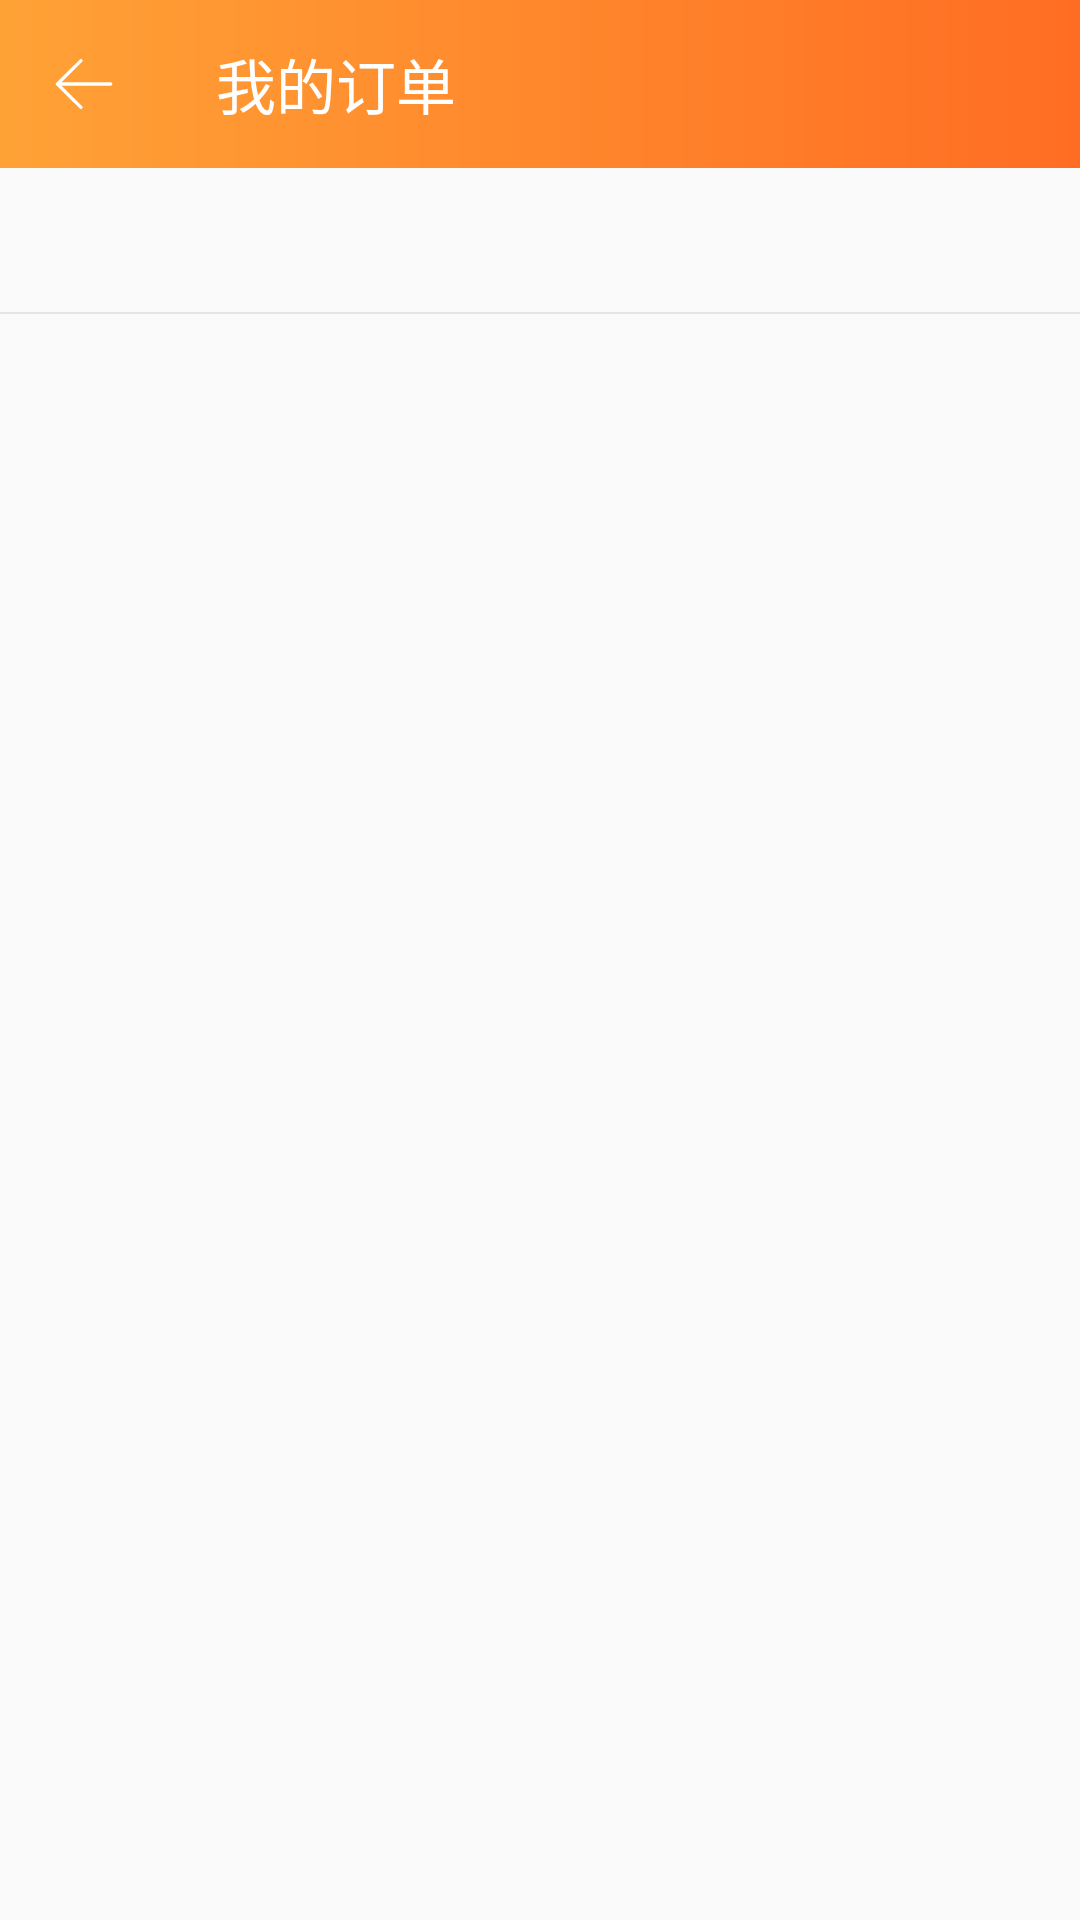

Layout XML and referenced resources for this Android screen:
<!-- AndroidManifest.xml: application theme AppTheme.NoActionBar -->
<!-- res/layout/activity_order_management.xml -->
<?xml version="1.0" encoding="utf-8"?>
<LinearLayout xmlns:android="http://schemas.android.com/apk/res/android"
    xmlns:app="http://schemas.android.com/apk/res-auto"
    android:layout_width="match_parent"
    android:layout_height="match_parent"
    android:orientation="vertical"
    >

    <androidx.appcompat.widget.Toolbar
        android:id="@+id/tool_bar"
        android:layout_width="match_parent"
        android:layout_height="wrap_content"
        app:contentInsetEnd="0dp"
        app:contentInsetStart="0dp"
        android:theme="@style/ThemeOverlay.AppCompat.Dark.ActionBar"
        app:title="我的订单"
        app:navigationIcon="@mipmap/return_img"
        android:background="@drawable/shape_task_details_a"
        app:titleMargin="0dp"/>

    <com.google.android.material.tabs.TabLayout
        android:id="@+id/tab_layout"
        android:layout_width="match_parent"
        android:layout_height="wrap_content"
        app:tabGravity="fill"
        app:tabMaxWidth="0dp"
        app:tabIndicatorColor="@color/there"
        app:tabSelectedTextColor="@color/there"
        app:tabTextColor="@color/transparent_half"
        app:tabIndicatorFullWidth="false"
        app:tabRippleColor="@color/transparent_half"
        >

    </com.google.android.material.tabs.TabLayout>
    <View
        android:layout_width="match_parent"
        android:layout_height="0.5dp"
        android:background="#E4E4E4"
        ></View>

    <androidx.viewpager.widget.ViewPager
        android:id="@+id/viewPager"
        android:layout_width="match_parent"
        android:layout_height="match_parent" >

    </androidx.viewpager.widget.ViewPager>

</LinearLayout>
<!-- resources referenced by this layout -->
<resources>
  <color name="there">#FF6D23</color>
  <color name="transparent_half">#0C0202</color>
  <!-- drawable shape_task_details_a (drawable) -->
  <?xml version="1.0" encoding="utf-8"?>
  <shape xmlns:android="http://schemas.android.com/apk/res/android"
      android:shape="rectangle">
  
      <gradient
          android:angle="180"
          android:centerX="0.7"
          android:endColor="@color/ye"
          android:startColor="@color/there"
          android:type="linear" />
  </shape>
  <!-- mipmap return_img: png bitmap (mipmap-xxhdpi, 586 bytes) -->
  <style name="AppTheme.NoActionBar">
          <item name="windowActionBar">false</item>
          <item name="windowNoTitle">true</item>
      </style>
  <color name="ye">#FFA236</color>
</resources>
